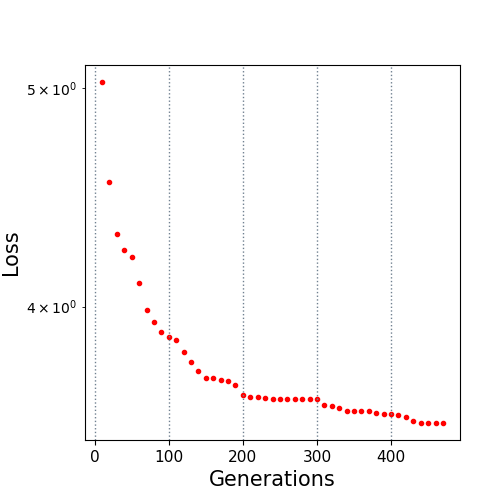

Source data for this figure (header and first rows):
10.0, 5.031896
20.0, 4.542
30.0, 4.306
40.0, 4.24
50.0, 4.207
60.0, 4.097
70.0, 3.988
80.0, 3.938
90.0, 3.897
100.0, 3.88
110.0, 3.867
120.0, 3.817
130.0, 3.781
140.0, 3.745
150.0, 3.72
160.0, 3.717
170.0, 3.711
180.0, 3.708
190.0, 3.691
200.0, 3.654
210.0, 3.648
220.0, 3.648
230.0, 3.643
240.0, 3.641
250.0, 3.641
260.0, 3.641
270.0, 3.641
280.0, 3.641
290.0, 3.641
300.0, 3.639
310.0, 3.616
320.0, 3.615
330.0, 3.606
340.0, 3.595
350.0, 3.595
360.0, 3.595
370.0, 3.595
380.0, 3.588
390.0, 3.586
400.0, 3.586
410.0, 3.581
420.0, 3.573
430.0, 3.56
440.0, 3.554
450.0, 3.554
460.0, 3.552
470.0, 3.552
